Dataset: split_dataset (GitHub, JerryNCX/FYP-Dataset). Classes: case, CPU, CPU cooler, internal hard drive, memory, motherboard, power supply, video card.

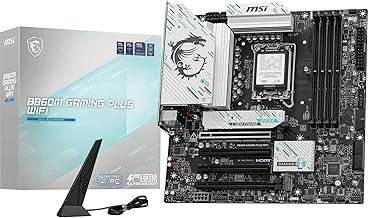
Label: motherboard

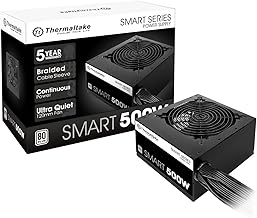
Label: power supply

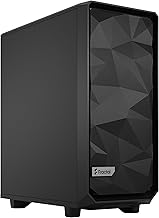
Label: case

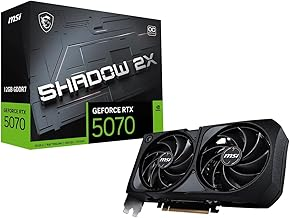
Label: video card

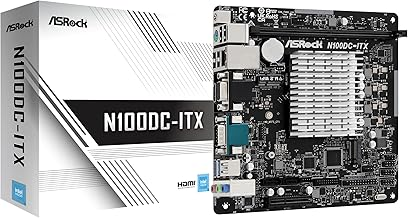
Label: motherboard

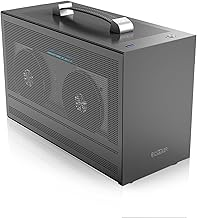
Label: case
